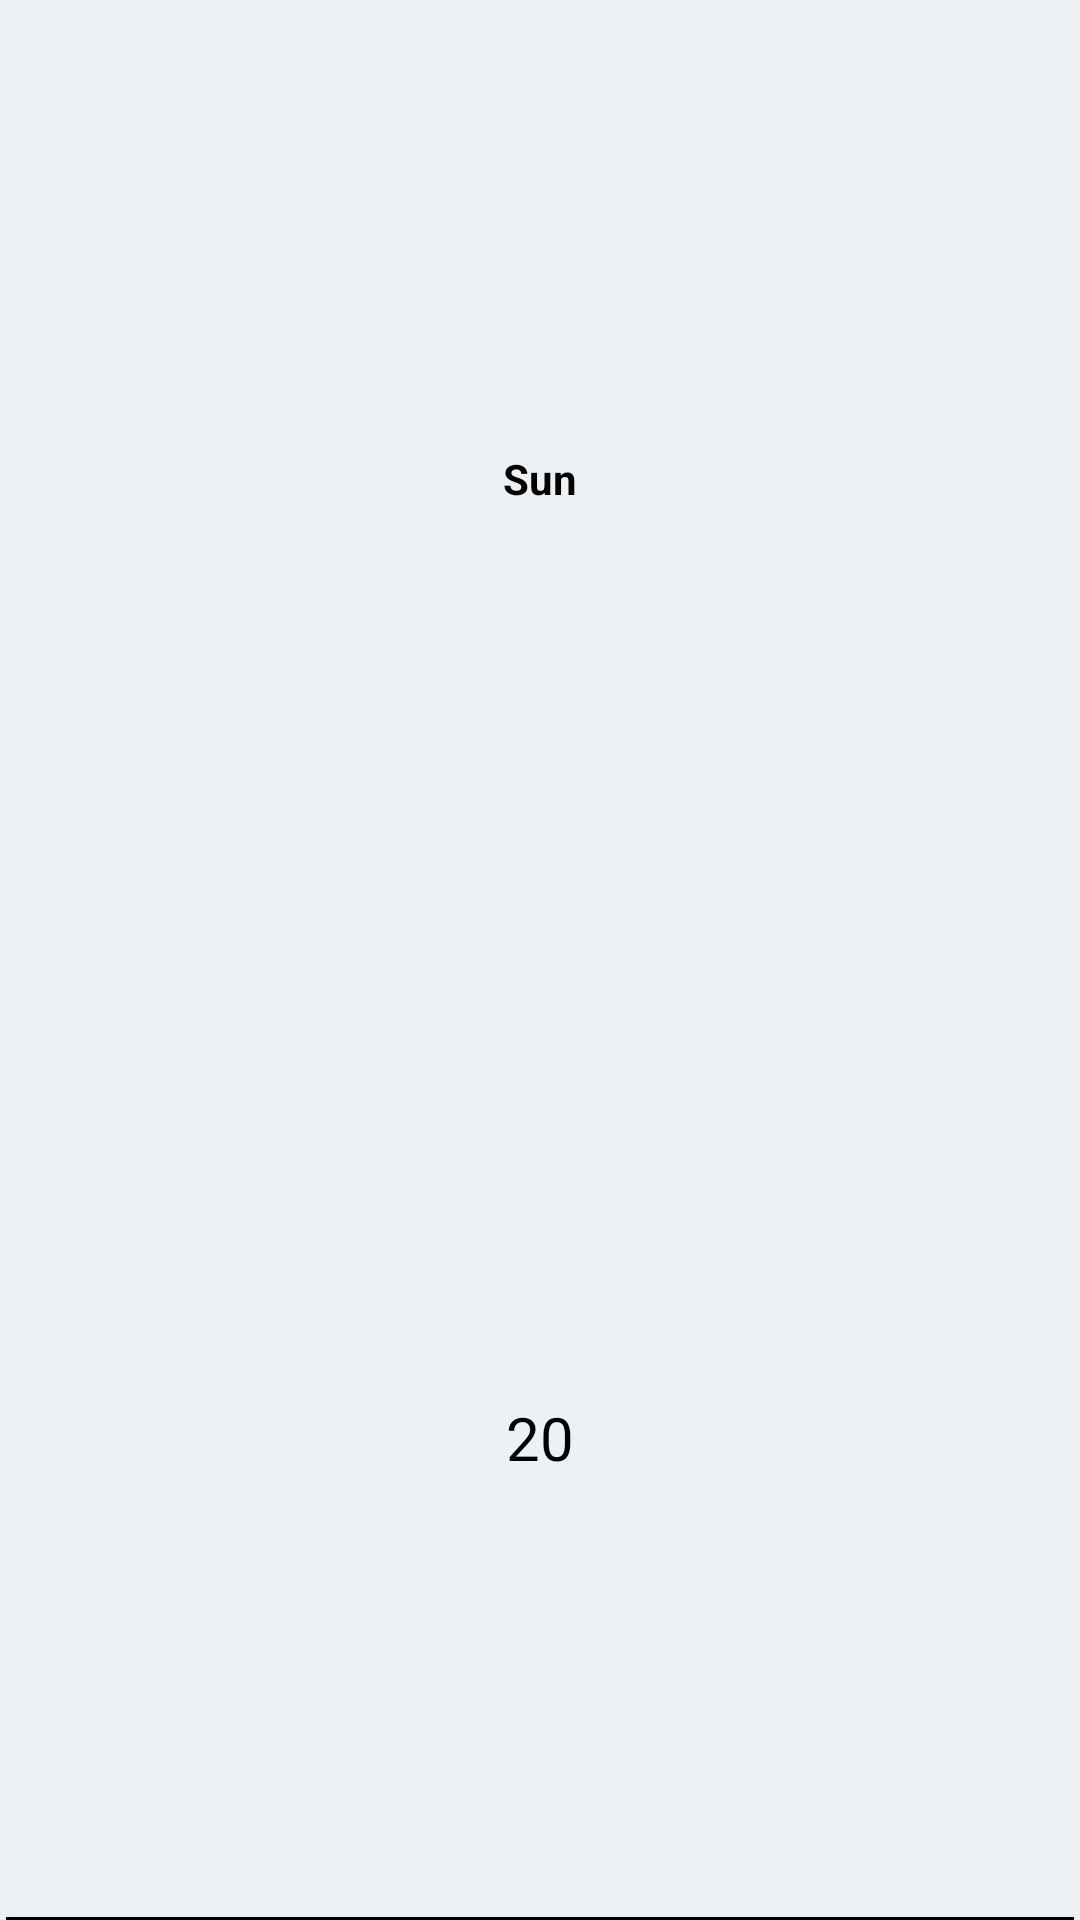

Reconstruct the res/layout file that produces this screen, plus the resources it refers to.
<!-- AndroidManifest.xml: application theme Theme.SmoothSlidingFragmentTransaction -->
<!-- res/layout/viewholder_header_week_day_and_date.xml -->
<?xml version="1.0" encoding="utf-8"?>
<LinearLayout xmlns:android="http://schemas.android.com/apk/res/android"
    android:orientation="vertical"
    android:weightSum="2"
    android:layout_gravity="center"
    android:layout_width="wrap_content"
    android:layout_height="wrap_content"
    android:background="#EEF1F4">

    <TextView
        android:layout_weight="1"
        android:layout_width="match_parent"
        android:layout_height="0dp"
        android:text="Sun"
        android:textColor="@color/black"
        android:textSize="14sp"
        android:textStyle="bold"
        android:gravity="center"/>

    <TextView
        android:layout_weight="1"
        android:layout_width="match_parent"
        android:layout_height="0dp"
        android:text="20"
        android:textColor="@color/black"
        android:textSize="20sp"
        android:gravity="center"/>

    <View
        android:layout_width="match_parent"
        android:layout_height="1dp"
        android:layout_marginHorizontal="2dp"
        android:background="@color/black"/>

</LinearLayout>
<!-- resources referenced by this layout -->
<resources>
  <style name="Theme.SmoothSlidingFragmentTransaction" parent="Theme.MaterialComponents.DayNight.NoActionBar">
          
          <item name="colorPrimary">@color/purple_500</item>
          <item name="colorPrimaryVariant">@color/purple_700</item>
          <item name="colorOnPrimary">@color/white</item>
          
          <item name="colorSecondary">@color/teal_200</item>
          <item name="colorSecondaryVariant">@color/teal_700</item>
          <item name="colorOnSecondary">@color/black</item>
          
          <item name="android:statusBarColor" tools:targetApi="l">?attr/colorPrimaryVariant</item>
          
      </style>
  <!-- not gathered from this repository: default colours our renderer supplied (Android Studio template values) -->
  <color name="purple_500">#FF6200EE</color>
  <color name="purple_700">#FF3700B3</color>
  <color name="teal_200">#FF03DAC5</color>
  <color name="teal_700">#FF018786</color>
  <color name="black">#FF000000</color>
  <color name="white">#FFFFFFFF</color>
</resources>
